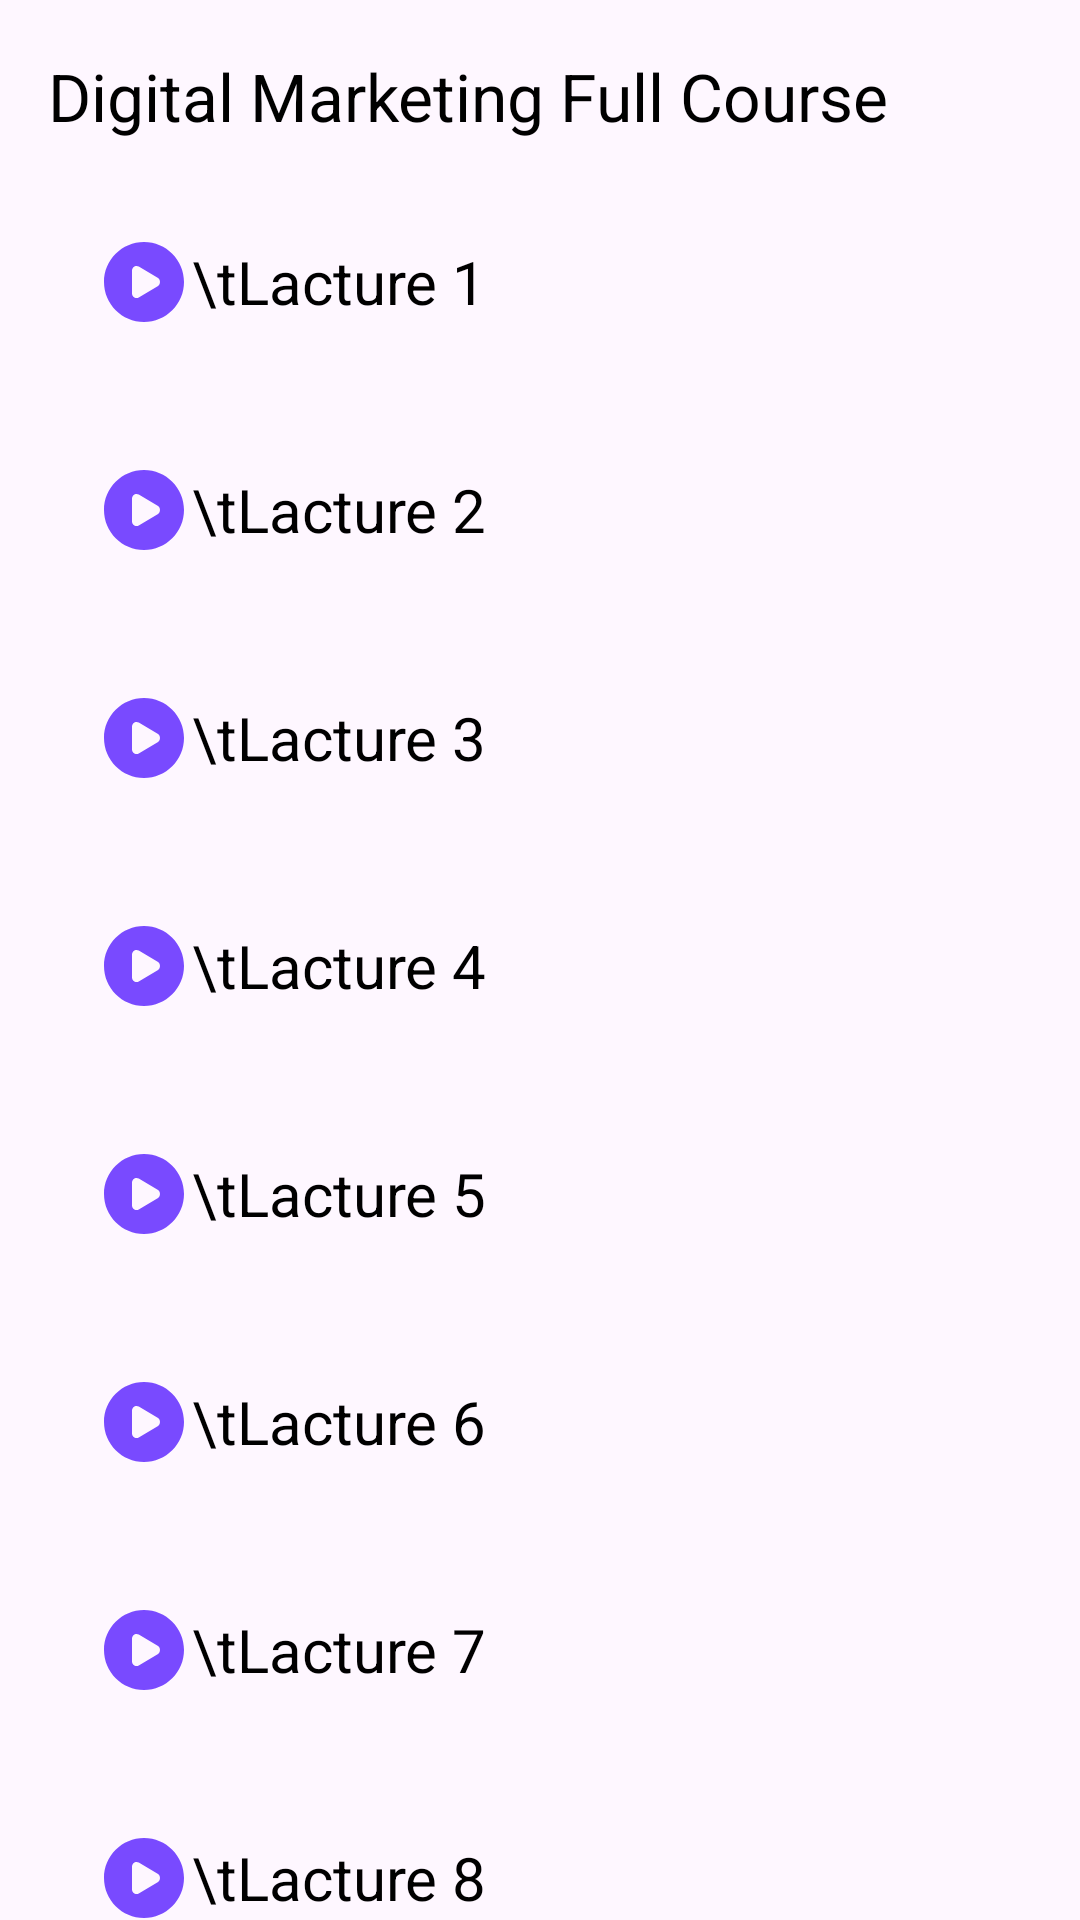

Layout XML and referenced resources for this Android screen:
<!-- AndroidManifest.xml: application theme Theme.SkillUpNow -->
<!-- res/layout/activity_digital_marketing.xml -->
<?xml version="1.0" encoding="utf-8"?>
<androidx.constraintlayout.widget.ConstraintLayout xmlns:android="http://schemas.android.com/apk/res/android"
    xmlns:app="http://schemas.android.com/apk/res-auto"
    xmlns:tools="http://schemas.android.com/tools"
    android:layout_width="match_parent"
    android:layout_height="match_parent"
    tools:context=".DigitalMarketingActivity">

    <androidx.appcompat.widget.Toolbar
        android:id="@+id/tool"
        android:layout_width="match_parent"
        android:layout_height="?actionBarSize"
        app:title="Digital Marketing Full Course"
        android:elevation="5dp"
        app:titleTextColor="@color/black"
        app:layout_constraintEnd_toEndOf="parent"
        app:layout_constraintStart_toStartOf="parent"
        app:layout_constraintTop_toTopOf="parent"
        tools:ignore="MissingConstraints" />

    <androidx.core.widget.NestedScrollView
        android:layout_width="match_parent"
        android:layout_height="0dp"
        app:layout_constraintTop_toBottomOf="@id/tool"
        app:layout_constraintBottom_toBottomOf="parent">



        <androidx.constraintlayout.widget.ConstraintLayout
            android:layout_width="match_parent"
            android:layout_height="match_parent">


            <TextView
                android:id="@+id/lec1"
                android:layout_width="match_parent"
                android:layout_height="60dp"
                android:layout_marginStart="16dp"
                android:layout_marginEnd="16dp"
                android:background="@drawable/course"
                android:drawableLeft="@drawable/play"
                android:elevation="5dp"
                android:gravity="center|left"
                android:paddingStart="16dp"
                android:text="\tLacture 1"
                android:textColor="@color/black"
                android:textSize="20dp"
                android:textStyle="normal"
                app:layout_constraintEnd_toEndOf="parent"
                app:layout_constraintHorizontal_bias="0.0"
                app:layout_constraintStart_toStartOf="parent"
                app:layout_constraintTop_toTopOf="parent"
                tools:ignore="MissingConstraints" />

            <TextView
                android:id="@+id/lec2"
                android:layout_width="match_parent"
                android:layout_height="60dp"
                android:layout_marginStart="16dp"
                android:layout_marginTop="16dp"
                android:layout_marginEnd="16dp"
                android:background="@drawable/course"
                android:drawableLeft="@drawable/play"
                android:elevation="5dp"
                android:gravity="center|left"
                android:paddingStart="16dp"
                android:text="\tLacture 2"
                android:textColor="@color/black"
                android:textSize="20dp"
                android:textStyle="normal"
                app:layout_constraintEnd_toEndOf="parent"
                app:layout_constraintHorizontal_bias="0.0"
                app:layout_constraintStart_toStartOf="parent"
                app:layout_constraintTop_toBottomOf="@+id/lec1"
                tools:ignore="MissingConstraints" />

            <TextView
                android:id="@+id/lec3"
                android:layout_width="match_parent"
                android:layout_height="60dp"
                android:layout_marginStart="16dp"
                android:layout_marginTop="16dp"
                android:layout_marginEnd="16dp"
                android:background="@drawable/course"
                android:drawableLeft="@drawable/play"
                android:elevation="5dp"
                android:gravity="center|left"
                android:paddingStart="16dp"
                android:text="\tLacture 3"
                android:textColor="@color/black"
                android:textSize="20dp"
                android:textStyle="normal"
                app:layout_constraintEnd_toEndOf="parent"
                app:layout_constraintHorizontal_bias="0.0"
                app:layout_constraintStart_toStartOf="parent"
                app:layout_constraintTop_toBottomOf="@+id/lec2"
                tools:ignore="MissingConstraints" />

            <TextView
                android:id="@+id/lec4"
                android:layout_width="match_parent"
                android:layout_height="60dp"
                android:layout_marginStart="16dp"
                android:layout_marginTop="16dp"
                android:layout_marginEnd="16dp"
                android:background="@drawable/course"
                android:drawableLeft="@drawable/play"
                android:elevation="5dp"
                android:gravity="center|left"
                android:paddingStart="16dp"
                android:text="\tLacture 4"
                android:textColor="@color/black"
                android:textSize="20dp"
                android:textStyle="normal"
                app:layout_constraintEnd_toEndOf="parent"
                app:layout_constraintHorizontal_bias="0.0"
                app:layout_constraintStart_toStartOf="parent"
                app:layout_constraintTop_toBottomOf="@+id/lec3"
                tools:ignore="MissingConstraints" />

            <TextView
                android:id="@+id/lec5"
                android:layout_width="match_parent"
                android:layout_height="60dp"
                android:layout_marginStart="16dp"
                android:layout_marginTop="16dp"
                android:layout_marginEnd="16dp"
                android:background="@drawable/course"
                android:drawableLeft="@drawable/play"
                android:elevation="5dp"
                android:gravity="center|left"
                android:paddingStart="16dp"
                android:text="\tLacture 5"
                android:textColor="@color/black"
                android:textSize="20dp"
                android:textStyle="normal"
                app:layout_constraintEnd_toEndOf="parent"
                app:layout_constraintHorizontal_bias="0.0"
                app:layout_constraintStart_toStartOf="parent"
                app:layout_constraintTop_toBottomOf="@+id/lec4"
                tools:ignore="MissingConstraints" />

            <TextView
                android:id="@+id/lec6"
                android:layout_width="match_parent"
                android:layout_height="60dp"
                android:layout_marginStart="16dp"
                android:layout_marginTop="16dp"
                android:layout_marginEnd="16dp"
                android:background="@drawable/course"
                android:drawableLeft="@drawable/play"
                android:elevation="5dp"
                android:gravity="center|left"
                android:paddingStart="16dp"
                android:text="\tLacture 6"
                android:textColor="@color/black"
                android:textSize="20dp"
                android:textStyle="normal"
                app:layout_constraintEnd_toEndOf="parent"
                app:layout_constraintHorizontal_bias="0.0"
                app:layout_constraintStart_toStartOf="parent"
                app:layout_constraintTop_toBottomOf="@+id/lec5"
                tools:ignore="MissingConstraints" />

            <TextView
                android:id="@+id/lec7"
                android:layout_width="match_parent"
                android:layout_height="60dp"
                android:layout_marginStart="16dp"
                android:layout_marginTop="16dp"
                android:layout_marginEnd="16dp"
                android:background="@drawable/course"
                android:drawableLeft="@drawable/play"
                android:elevation="5dp"
                android:gravity="center|left"
                android:paddingStart="16dp"
                android:text="\tLacture 7"
                android:textColor="@color/black"
                android:textSize="20dp"
                android:textStyle="normal"
                app:layout_constraintEnd_toEndOf="parent"
                app:layout_constraintHorizontal_bias="0.0"
                app:layout_constraintStart_toStartOf="parent"
                app:layout_constraintTop_toBottomOf="@+id/lec6"
                tools:ignore="MissingConstraints" />

            <TextView
                android:id="@+id/lec8"
                android:layout_width="match_parent"
                android:layout_height="60dp"
                android:layout_marginStart="16dp"
                android:layout_marginTop="16dp"
                android:layout_marginEnd="16dp"
                android:background="@drawable/course"
                android:drawableLeft="@drawable/play"
                android:elevation="5dp"
                android:gravity="center|left"
                android:paddingStart="16dp"
                android:text="\tLacture 8"
                android:textColor="@color/black"
                android:textSize="20dp"
                android:textStyle="normal"
                app:layout_constraintEnd_toEndOf="parent"
                app:layout_constraintHorizontal_bias="0.0"
                app:layout_constraintStart_toStartOf="parent"
                app:layout_constraintTop_toBottomOf="@+id/lec7"
                tools:ignore="MissingConstraints" />

            <TextView
                android:id="@+id/lec9"
                android:layout_width="match_parent"
                android:layout_height="60dp"
                android:layout_marginStart="16dp"
                android:layout_marginTop="16dp"
                android:layout_marginEnd="16dp"
                android:background="@drawable/course"
                android:drawableLeft="@drawable/play"
                android:elevation="5dp"
                android:gravity="center|left"
                android:paddingStart="16dp"
                android:text="\tLacture 9"
                android:textColor="@color/black"
                android:textSize="20dp"
                android:textStyle="normal"
                app:layout_constraintEnd_toEndOf="parent"
                app:layout_constraintHorizontal_bias="0.0"
                app:layout_constraintStart_toStartOf="parent"
                app:layout_constraintTop_toBottomOf="@+id/lec8"
                tools:ignore="MissingConstraints" />

            <TextView
                android:id="@+id/lec10"
                android:layout_width="match_parent"
                android:layout_height="60dp"
                android:layout_marginStart="16dp"
                android:layout_marginTop="16dp"
                android:layout_marginEnd="16dp"
                android:background="@drawable/course"
                android:drawableLeft="@drawable/play"
                android:elevation="5dp"
                android:gravity="center|left"
                android:paddingStart="16dp"
                android:text="\tLacture 10"
                android:textColor="@color/black"
                android:textSize="20dp"
                android:textStyle="normal"
                app:layout_constraintEnd_toEndOf="parent"
                app:layout_constraintHorizontal_bias="0.0"
                app:layout_constraintStart_toStartOf="parent"
                app:layout_constraintTop_toBottomOf="@+id/lec9"
                tools:ignore="MissingConstraints" />

            <TextView
                android:id="@+id/blank"
                android:layout_width="340dp"
                android:layout_height="50dp"
                app:layout_constraintEnd_toEndOf="parent"
                app:layout_constraintStart_toStartOf="parent"
                app:layout_constraintTop_toBottomOf="@+id/lec10"/>


        </androidx.constraintlayout.widget.ConstraintLayout>


    </androidx.core.widget.NestedScrollView>

</androidx.constraintlayout.widget.ConstraintLayout>
<!-- resources referenced by this layout -->
<resources>
  <!-- drawable play (drawable) -->
  <vector android:height="32dp" android:viewportHeight="24"
      android:viewportWidth="24" android:width="32dp" xmlns:android="http://schemas.android.com/apk/res/android">
      <path android:fillColor="#794aff" android:fillType="evenOdd" android:pathData="M12,22C17.523,22 22,17.523 22,12C22,6.477 17.523,2 12,2C6.477,2 2,6.477 2,12C2,17.523 6.477,22 12,22ZM10.693,15.846L15.414,13.059C16.195,12.597 16.195,11.403 15.414,10.941L10.693,8.154C9.934,7.706 9,8.289 9,9.213V14.787C9,15.71 9.934,16.294 10.693,15.846Z"/>
  </vector>
  <style name="Theme.SkillUpNow" parent="Base.Theme.SkillUpNow" />
  <style name="Base.Theme.SkillUpNow" parent="Theme.Material3.DayNight.NoActionBar">
          
          
      </style>
  <!-- not gathered from this repository: default colours our renderer supplied (Android Studio template values) -->
  <color name="black">#FF000000</color>
</resources>
